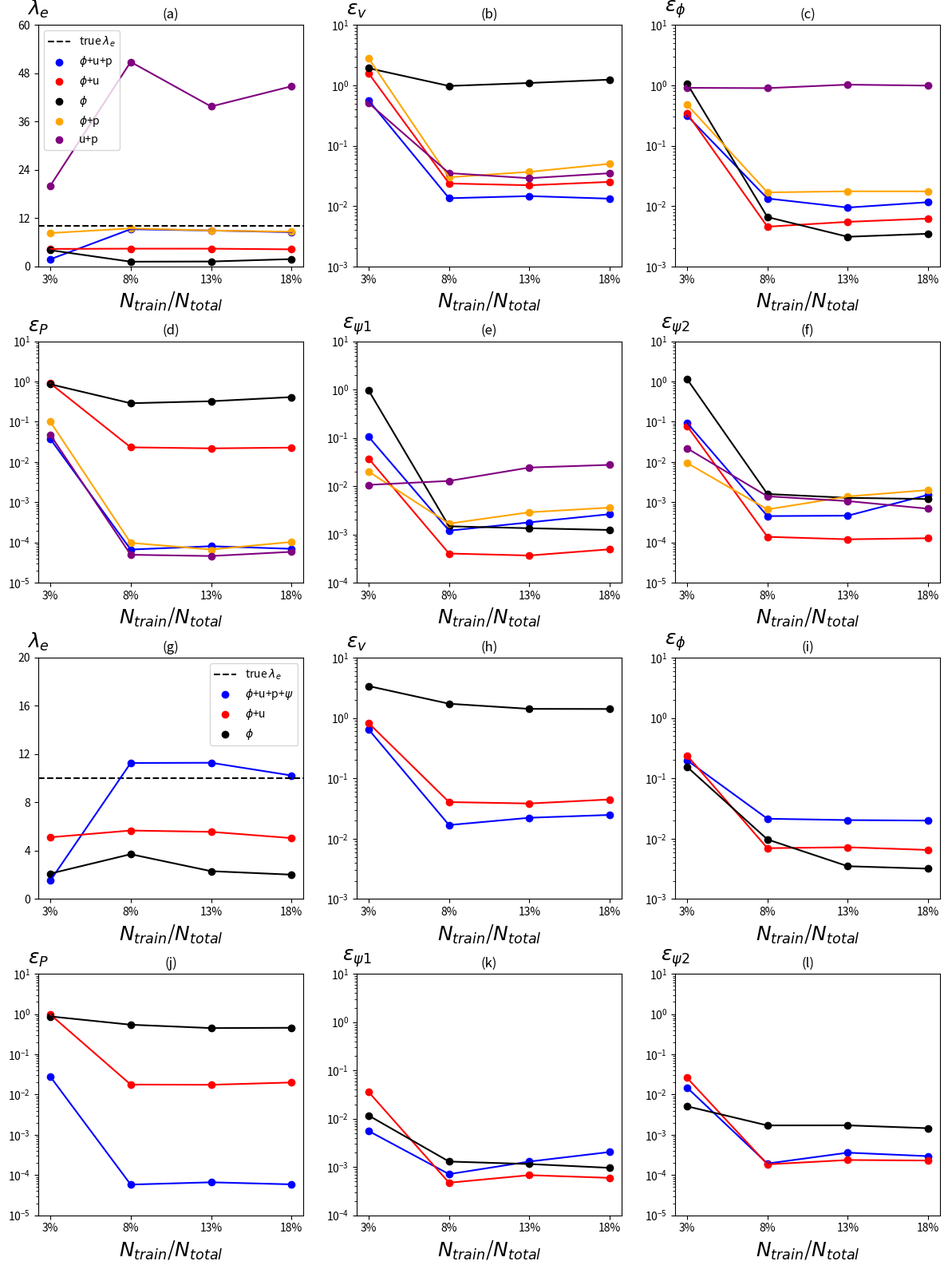

The matplotlib source for this figure:
"""
Author: Minglang Yin
"""
import numpy as np
import matplotlib.pyplot as plt
import matplotlib.gridspec as gridspec

def main():
    ## figure
    x = [1, 2, 3, 4]
    num_data = 4
    ### inferred K
    num_pt = ['3%', '8%', '13%', '18%']
    case_1_lmd_1 = [1.7798, 9.2559, 8.9303, 8.4984] # phi + v + p
    case_1_lmd_2 = [4.3467, 4.41247, 4.4087, 4.2447] # phi + v
    case_1_lmd_3 = [4.0384, 1.1751, 1.2215, 1.8188] # phi
    case_1_lmd_4 = [8.2931, 9.4498, 8.9303, 8.6150] # phi + p
    case_1_lmd_5 = [20.0489, 50.8264, 39.7520, 44.7701] # u + p

    case_1_err_v_1 = [0.5625931345460555, 0.013485257750282979, 0.014629250286499617,0.013258648408320056 ]
    case_1_err_phi_1 = [0.3160970179656275, 0.013352536625511738, 0.00944945929022528,0.011601915784289762 ]
    case_1_err_p_1 = [0.03737750454426, 6.673513855436055e-05, 8.078005707626682e-05, 6.958081380072335e-05]
    case_1_err_psi_1_1 = [0.1049961991147322, 0.00119825180980303, 0.0017778339314038292, 0.0026305699826746297]
    case_1_err_psi_2_1 = [0.09424240870981872, 0.00045304666899898243, 0.0004639381771863123, 0.0015284374014468808]

    case_1_err_v_2 = [1.5801427980152334, 0.0236740700590421, 0.022105400710721958, 0.025176377316032457]
    case_1_err_phi_2 = [0.34587901315213554, 0.004554589624034001, 0.005477051268135714, 0.006203971294017096]
    case_1_err_p_2 = [0.8987290141562421, 0.023159964304050724, 0.021843947986250344, 0.022815987741877142]
    case_1_err_psi_1_2 = [0.037205108103756726, 0.0004021867419007439,0.0003664290363187488 , 0.0004926839850413341]
    case_1_err_psi_2_2 = [0.07882132528615507, 0.00013824306176476114, 0.00012009634022403823, 0.00012741594666168892 ]

    case_1_err_v_3 = [1.9229535589375566, 0.9780336619134221, 1.0949689814406454, 1.244295351713217]
    case_1_err_phi_3 = [1.0730786094451834, 0.006573887686652532, 0.0031001224300374257, 0.00347579358907108]
    case_1_err_p_3 = [0.8571897416073231, 0.2888816568217975, 0.32406140921066, 0.4109055007628218]
    case_1_err_psi_1_3 = [0.9596741728126401, 0.0014750764581647777, 0.0013436843860961283, 0.0012376463319576476]
    case_1_err_psi_2_3 = [1.154138026696123, 0.0016010700519875107, 0.0012873729021435768, 0.001200807772034765]

    case_1_err_v_4 = [2.80784657605279, 0.030035224759115752, 0.03688040436906455, 0.050207983066788794]
    case_1_err_phi_4 = [0.4810201305613992, 0.016830210380377585, 0.017575304567299974,0.017522778533420342 ]
    case_1_err_p_4 = [0.1005884395393352, 9.772108445236659e-05, 6.681151218795605e-05, 0.00010303026165019657]
    case_1_err_psi_1_4 = [0.019982277410623868, 0.0016743063171489585, 0.002882538850447998, 0.0035927384169207625]
    case_1_err_psi_2_4 = [0.00948825102473937, 0.0006629210641742381, 0.0013910754973777296, 0.002014324070847926]

    case_1_err_v_5 = [0.50830874148516, 0.03514084077693483, 0.028926857605279188,0.03500308232785726 ]
    case_1_err_phi_5 = [0.9099167132438584, 0.8998956175883113, 1.0279927206374222, 0.9898297240486075]
    case_1_err_p_5 = [0.04740027304660192, 4.955246727054696e-05, 4.604623893652238e-05, 5.8606374221171725e-05]
    case_1_err_psi_1_5 = [0.010625445480080232, 0.012826217807737007, 0.024286083029936407, 0.027592028725171802]
    case_1_err_psi_2_5 = [0.0219550390295887, 0.0014048819383071624, 0.0010675191143140659, 0.0006909279296374674]

    ##### case 2
    case_2_lmd_1 = [1.5202, 11.2697, 11.2875, 10.2344] # phi + v + psi
    case_2_lmd_2 = [5.1133, 5.6738, 5.5645, 5.0464] # phi + v
    case_2_lmd_3 = [2.1050, 3.7115, 2.3074, 2.0182] # phi

    case_2_err_v_1 = [0.643786333604611, 0.01680473668910079, 0.022184017881027956, 0.024734249842574125]
    case_2_err_phi_1 = [0.19930865358275557, 0.021388486348065984, 0.020309919939100037, 0.01992045387765511]
    case_2_err_p_1 = [0.027973254743016734, 5.806136364976672e-05, 6.614495400030331e-05, 5.8766128717665385e-05]
    case_2_err_psi_1_1 = [0.0055702571280141265,0.000712107601181317 , 0.001299234601110503, 0.0020472078455562315]
    case_2_err_psi_2_1 = [0.014963750881527136, 0.00019339315838802772, 0.00036029754461517087, 0.0002952920501974432]

    case_2_err_v_2 = [0.8213349832740535, 0.04036194387320901, 0.03825191213458989, 0.04465891469106427]
    case_2_err_phi_2 = [0.23900090734976204, 0.0069567196037729736, 0.007204698891111233, 0.006502027887030004]
    case_2_err_p_2 = [0.9780937403296764, 0.017778610714317376, 0.017547665823525672, 0.0199996146501224]
    case_2_err_psi_1_2 = [0.03571946092955265, 0.00047295939582515586, 0.0006787678960762318, 0.0005956629790097419]
    case_2_err_psi_2_2 = [0.026095117403062085, 0.00018474321711445016, 0.0002368453349289654, 0.00022995820944179198]

    case_2_err_v_3 = [3.3698893913614754, 1.7210025180875461, 1.4142157200347274, 1.4085872411938147]
    case_2_err_phi_3 = [0.15489061148890598, 0.009708518564779925, 0.0034930975671129036, 0.0031831653458032467]
    case_2_err_p_3 = [0.8774819694558428, 0.5458893513988161, 0.4500975350212381, 0.45784741331030626]
    case_2_err_psi_1_3 = [0.011652564700262748, 0.001298809757342366, 0.00115275339769769 , 0.0009611254229950619]
    case_2_err_psi_2_3 = [0.005121178342129216, 0.0017153106283618973, 0.0017211084261206208 , 0.0014606540830064216]

    ## plotting
    fig = plt.figure(constrained_layout=False, figsize=(12,16))
    gs = fig.add_gridspec(4, 1)
    gs0 = gs[0].subgridspec(1, 3)
    ax1 = fig.add_subplot(gs0[0])
    ax2 = fig.add_subplot(gs0[1])
    ax3 = fig.add_subplot(gs0[2])

    gs1 = gs[1].subgridspec(1, 3)
    ax4 = fig.add_subplot(gs1[0])
    ax5 = fig.add_subplot(gs1[1])
    ax6 = fig.add_subplot(gs1[2])

    gs2 = gs[2].subgridspec(1, 3)
    ax7 = fig.add_subplot(gs2[0])
    ax8 = fig.add_subplot(gs2[1])
    ax9 = fig.add_subplot(gs2[2])

    gs3 = gs[3].subgridspec(1, 3)
    ax10 = fig.add_subplot(gs3[0])
    ax11 = fig.add_subplot(gs3[1])
    ax12 = fig.add_subplot(gs3[2])

    ## ax1: lmd
    ax1.axhline(y=10, linestyle='--', color='black',  label='true $\lambda_{e}$')
    ax1.plot(x, case_1_lmd_1, color='blue')
    ax1.scatter(x, case_1_lmd_1, color='blue', label='$\phi$+u+p')
    ax1.plot(x, case_1_lmd_2, color='red')
    ax1.scatter(x, case_1_lmd_2, color='red', label='$\phi$+u')
    ax1.plot(x, case_1_lmd_3, color='black')
    ax1.scatter(x, case_1_lmd_3, color='black', label='$\phi$')
    ax1.plot(x, case_1_lmd_4, color='orange')
    ax1.scatter(x, case_1_lmd_4, color='orange', label='$\phi$+p')
    ax1.plot(x, case_1_lmd_5, color='purple')
    ax1.scatter(x, case_1_lmd_5, color='purple', label='u+p')

    ax1.set_xlabel('$N_{train}$/$N_{total}$', fontsize=18)
    ax1.set_ylabel("$\lambda_{e}$", fontsize=18, rotation='horizontal')
    ax1.set_xticks(np.arange(1, 5))
    ax1.set_xticklabels(num_pt)
    ax1.set_yticks(np.linspace(0, 60, 6))
    # ax1.set_xlim([1,4])
    ax1.set_ylim([0, 60])
    ax1.set_title('(a)')
    # ax1.set_aspect('auto')
    ax1.yaxis.set_label_coords(0.0,1.02)
    ax1.legend()

    # ## ax2
    ###(full time)
    ax2.plot(x, case_1_err_v_1, color='blue')
    ax2.scatter(x, case_1_err_v_1, color='blue', label='$\phi$+u+p+$\psi$')
    ax2.plot(x, case_1_err_v_2, color='red')
    ax2.scatter(x, case_1_err_v_2, color='red', label='$\phi$+u')
    ax2.plot(x, case_1_err_v_3, color='black')
    ax2.scatter(x, case_1_err_v_3, color='black', label='$\phi$')
    ax2.plot(x, case_1_err_v_4, color='orange')
    ax2.scatter(x, case_1_err_v_4, color='orange', label='$\phi$+p')
    ax2.plot(x, case_1_err_v_5, color='purple')
    ax2.scatter(x, case_1_err_v_5, color='purple', label='u+p')

    ax2.set_xlabel('$N_{train}$/$N_{total}$', fontsize=18)
    ax2.set_ylabel("$\epsilon_{v}$", fontsize=18, rotation='horizontal')
    ax2.set_xticks(np.arange(1, 5))
    ax2.set_xticklabels(num_pt)
    # ax2.set_yticks(np.linspace(0, 12, 6))
    ax2.set_ylim([1e-3, 1e1])
    ax2.set_yscale('log')
    ax2.set_title('(b)')
    ax2.yaxis.set_label_coords(0.0,1.02)
    # ax2.legend()

    # ## ax3
    ax3.plot(x, case_1_err_phi_1, color='blue')
    ax3.scatter(x, case_1_err_phi_1, color='blue', label='$\phi$+u+p+$\psi$')
    ax3.plot(x, case_1_err_phi_2, color='red')
    ax3.scatter(x, case_1_err_phi_2, color='red', label='$\phi$+u')
    ax3.plot(x, case_1_err_phi_3, color='black')
    ax3.scatter(x, case_1_err_phi_3, color='black', label='$\phi$')
    ax3.plot(x, case_1_err_phi_4, color='orange')
    ax3.scatter(x, case_1_err_phi_4, color='orange', label='$\phi$+p')
    ax3.plot(x, case_1_err_phi_5, color='purple')
    ax3.scatter(x, case_1_err_phi_5, color='purple', label='u+p')

    ax3.set_xlabel('$N_{train}$/$N_{total}$', fontsize=18)
    ax3.set_ylabel("$\epsilon_{\phi}$", fontsize=18, rotation='horizontal')
    ax3.set_xticks(np.arange(1, 5))
    ax3.set_xticklabels(num_pt)
    # ax2.set_yticks(np.linspace(0, 12, 6))
    ax3.set_ylim([1e-3, 1e1])
    ax3.set_yscale('log')
    ax3.set_title('(c)')
    ax3.yaxis.set_label_coords(0.0,1.02)
    # leg3 = ax3.legend([h_, h__],['full time window','partial time window'], loc='upper right')
    # ax3.legend()

    # ## ax4
    ax4.plot(x, case_1_err_p_1, color='blue')
    ax4.scatter(x, case_1_err_p_1, color='blue', label='$\phi$+u+p+$\psi$')
    ax4.plot(x, case_1_err_p_2, color='red')
    ax4.scatter(x, case_1_err_p_2, color='red', label='$\phi$+u')
    ax4.plot(x, case_1_err_p_3, color='black')
    ax4.scatter(x, case_1_err_p_3, color='black', label='$\phi$')
    ax4.plot(x, case_1_err_p_4, color='orange')
    ax4.scatter(x, case_1_err_p_4, color='orange', label='$\phi$+p')
    ax4.plot(x, case_1_err_p_5, color='purple')
    ax4.scatter(x, case_1_err_p_5, color='purple', label='u+p')

    ax4.set_xlabel('$N_{train}$/$N_{total}$', fontsize=18)
    ax4.set_ylabel("$\epsilon_{P}$", fontsize=18, rotation='horizontal')
    ax4.set_xticks(np.arange(1, 5))
    ax4.set_xticklabels(num_pt)
    # ax2.set_yticks(np.linspace(0, 12, 6))
    ax4.set_ylim([1e-5, 1e1])
    ax4.set_yscale('log')
    ax4.set_title('(d)')
    ax4.yaxis.set_label_coords(0.0,1.02)
    # leg4 = ax3.legend([h_, h__],['full time window','partial time window'], loc='upper right')
    # ax3.legend()

    # ## ax5
    ax5.plot(x, case_1_err_psi_1_1, color='blue')
    ax5.scatter(x, case_1_err_psi_1_1, color='blue', label='$\phi$+u+p+$\psi$')
    ax5.plot(x, case_1_err_psi_1_2, color='red')
    ax5.scatter(x, case_1_err_psi_1_2, color='red', label='$\phi$+u')
    ax5.plot(x, case_1_err_psi_1_3, color='black')
    ax5.scatter(x, case_1_err_psi_1_3, color='black', label='$\phi$')
    ax5.plot(x, case_1_err_psi_1_4, color='orange')
    ax5.scatter(x, case_1_err_psi_1_4, color='orange', label='$\phi$+p')
    ax5.plot(x, case_1_err_psi_1_5, color='purple')
    ax5.scatter(x, case_1_err_psi_1_5, color='purple', label='u+p')

    ax5.set_xlabel('$N_{train}$/$N_{total}$', fontsize=18)
    ax5.set_ylabel("$\epsilon_{\psi1}$", fontsize=18, rotation='horizontal')
    ax5.set_xticks(np.arange(1, 5))
    ax5.set_xticklabels(num_pt)
    # ax2.set_yticks(np.linspace(0, 12, 6))
    ax5.set_ylim([1e-4, 1e1])
    ax5.set_yscale('log')
    ax5.set_title('(e)')
    ax5.yaxis.set_label_coords(0.0,1.02)
    # leg3 = ax3.legend([h_, h__],['full time window','partial time window'], loc='upper right')
    # ax3.legend()

    # ## ax6
    ax6.plot(x, case_1_err_psi_2_1, color='blue')
    ax6.scatter(x, case_1_err_psi_2_1, color='blue', label='$\phi$+u+p+$\psi$')
    ax6.plot(x, case_1_err_psi_2_2, color='red')
    ax6.scatter(x, case_1_err_psi_2_2, color='red', label='$\phi$+u')
    ax6.plot(x, case_1_err_psi_2_3, color='black')
    ax6.scatter(x, case_1_err_psi_2_3, color='black', label='$\phi$')
    ax6.plot(x, case_1_err_psi_2_4, color='orange')
    ax6.scatter(x, case_1_err_psi_2_4, color='orange', label='$\phi$+p')
    ax6.plot(x, case_1_err_psi_2_5, color='purple')
    ax6.scatter(x, case_1_err_psi_2_5, color='purple', label='u+p')

    ax6.set_xlabel('$N_{train}$/$N_{total}$', fontsize=18)
    ax6.set_ylabel('$\epsilon_{\psi2}$', fontsize=18, rotation='horizontal')
    ax6.set_xticks(np.arange(1, 5))
    ax6.set_xticklabels(num_pt)
    # ax2.set_yticks(np.linspace(0, 12, 6))
    ax6.set_ylim([1e-5, 1e1])
    ax6.set_yscale('log')
    ax6.set_title('(f)')
    ax6.yaxis.set_label_coords(0.0,1.02)

    
    ## ax7: lmd
    ax7.axhline(y=10, linestyle='--', color='black',  label='true $\lambda_{e}$')
    ax7.plot(x, case_2_lmd_1, color='blue')
    ax7.scatter(x, case_2_lmd_1, color='blue', label='$\phi$+u+p+$\psi$')
    ax7.plot(x, case_2_lmd_2, color='red')
    ax7.scatter(x, case_2_lmd_2, color='red', label='$\phi$+u')
    ax7.plot(x, case_2_lmd_3, color='black')
    ax7.scatter(x, case_2_lmd_3, color='black', label='$\phi$')
    ax7.set_xlabel('$N_{train}$/$N_{total}$', fontsize=18)
    ax7.set_ylabel("$\lambda_{e}$", fontsize=18, rotation='horizontal')
    ax7.set_xticks(np.arange(1, 5))
    ax7.set_xticklabels(num_pt)
    ax7.set_yticks(np.linspace(0, 20, 6))
    # ax1.set_xlim([0, 0.2])
    ax7.set_ylim([0, 20])
    ax7.set_title('(g)')
    # ax1.set_aspect('auto')
    ax7.yaxis.set_label_coords(0.0,1.02)
    ax7.legend()
    # ax7.text(1.5, 15, "zero $\kappa$", fontsize=16)

    # ## ax8
    ax8.plot(x, case_2_err_v_1, color='blue')
    ax8.scatter(x, case_2_err_v_1, color='blue', label='$\phi$+u+p+$\psi$')
    ax8.plot(x, case_2_err_v_2, color='red')
    ax8.scatter(x, case_2_err_v_2, color='red', label='$\phi$+u')
    h_, = ax8.plot(x, case_2_err_v_3, color='black')
    ax8.scatter(x, case_2_err_v_3, color='black', label='$\phi$')

    ax8.set_xlabel('$N_{train}$/$N_{total}$', fontsize=18)
    ax8.set_ylabel("$\epsilon_{v}$", fontsize=18, rotation='horizontal')
    ax8.set_xticks(np.arange(1, 5))
    ax8.set_xticklabels(num_pt)
    ax8.set_ylim([1e-3, 1e1])
    ax8.set_yscale('log')
    ax8.set_title('(h)')
    ax8.yaxis.set_label_coords(0.0,1.02)
    # leg5 = ax5.legend([h_, h__],['full time window','partial time window'], loc='upper right')
    # ax5.legend()

    # ## ax9
    ax9.plot(x, case_2_err_phi_1, color='blue')
    ax9.scatter(x, case_2_err_phi_1, color='blue', label='$\phi$+u+p+$\psi$')
    ax9.plot(x, case_2_err_phi_2, color='red')
    ax9.scatter(x, case_2_err_phi_2, color='red', label='$\phi$+u')
    h_, = ax9.plot(x, case_2_err_phi_3, color='black')
    ax9.scatter(x, case_2_err_phi_3, color='black', label='$\phi$')

    ax9.set_xlabel('$N_{train}$/$N_{total}$', fontsize=18)
    ax9.set_ylabel("$\epsilon_{\phi}$", fontsize=18, rotation='horizontal')
    ax9.set_xticks(np.arange(1, 5))
    ax9.set_xticklabels(num_pt)
    ax9.set_ylim([1e-3, 1e1])
    ax9.set_yscale('log')
    ax9.set_title('(i)')
    ax9.yaxis.set_label_coords(0.0,1.02)
    # leg6 = ax6.legend([h_, h__],['full time window','partial time window'], loc='upper right')
    # ax6.legend()
 
    # ## ax10
    ax10.plot(x, case_2_err_p_1, color='blue')
    ax10.scatter(x, case_2_err_p_1, color='blue', label='$\phi$+u+p+$\psi$')
    ax10.plot(x, case_2_err_p_2, color='red')
    ax10.scatter(x, case_2_err_p_2, color='red', label='$\phi$+u')
    h_, = ax10.plot(x, case_2_err_p_3, color='black')
    ax10.scatter(x, case_2_err_p_3, color='black', label='$\phi$')

    ax10.set_xlabel('$N_{train}$/$N_{total}$', fontsize=18)
    ax10.set_ylabel("$\epsilon_{P}$", fontsize=18, rotation='horizontal')
    ax10.set_xticks(np.arange(1, 5))
    ax10.set_xticklabels(num_pt)
    ax10.set_ylim([1e-5, 1e1])
    ax10.set_yscale('log')
    ax10.set_title('(j)')
    ax10.yaxis.set_label_coords(0.0,1.02)
    # leg6 = ax6.legend([h_, h__],['full time window','partial time window'], loc='upper right')
    # ax6.legend()

    # ## ax11
    ax11.plot(x, case_2_err_psi_1_1, color='blue')
    ax11.scatter(x, case_2_err_psi_1_1, color='blue', label='$\phi$+u+p+$\psi$')
    ax11.plot(x, case_2_err_psi_1_2, color='red')
    ax11.scatter(x, case_2_err_psi_1_2, color='red', label='$\phi$+u')
    h_, = ax11.plot(x, case_2_err_psi_1_3, color='black')
    ax11.scatter(x, case_2_err_psi_1_3, color='black', label='$\phi$')

    ax11.set_xlabel('$N_{train}$/$N_{total}$', fontsize=18)
    ax11.set_ylabel("$\epsilon_{\psi1}$", fontsize=18, rotation='horizontal')
    ax11.set_xticks(np.arange(1, 5))
    ax11.set_xticklabels(num_pt)
    ax11.set_ylim([1e-4, 1e1])
    ax11.set_yscale('log')
    ax11.set_title('(k)')
    ax11.yaxis.set_label_coords(0.0,1.02)
    # leg6 = ax6.legend([h_, h__],['full time window','partial time window'], loc='upper right')
    # ax6.legend()

    # ## ax12
    ax12.plot(x, case_2_err_psi_2_1, color='blue')
    ax12.scatter(x, case_2_err_psi_2_1, color='blue', label='$\phi$+u+p+$\psi$')
    ax12.plot(x, case_2_err_psi_2_2, color='red')
    ax12.scatter(x, case_2_err_psi_2_2, color='red', label='$\phi$+u')
    h_, = ax12.plot(x, case_2_err_psi_2_3, color='black')
    ax12.scatter(x, case_2_err_psi_2_3, color='black', label='$\phi$')

    ax12.set_xlabel('$N_{train}$/$N_{total}$', fontsize=18)
    ax12.set_ylabel("$\epsilon_{\psi2}$", fontsize=18, rotation='horizontal')
    ax12.set_xticks(np.arange(1, 5))
    ax12.set_xticklabels(num_pt)
    ax12.set_ylim([1e-5, 1e1])
    ax12.set_yscale('log')
    ax12.set_title('(l)')
    ax12.yaxis.set_label_coords(0.0,1.02)
    # leg6 = ax6.legend([h_, h__],['full time window','partial time window'], loc='upper right')
    # ax6.legend()

    plt.tight_layout()
    fig.savefig('fig_lmd_num.png')
    plt.close()


if __name__ == '__main__':
    main()
